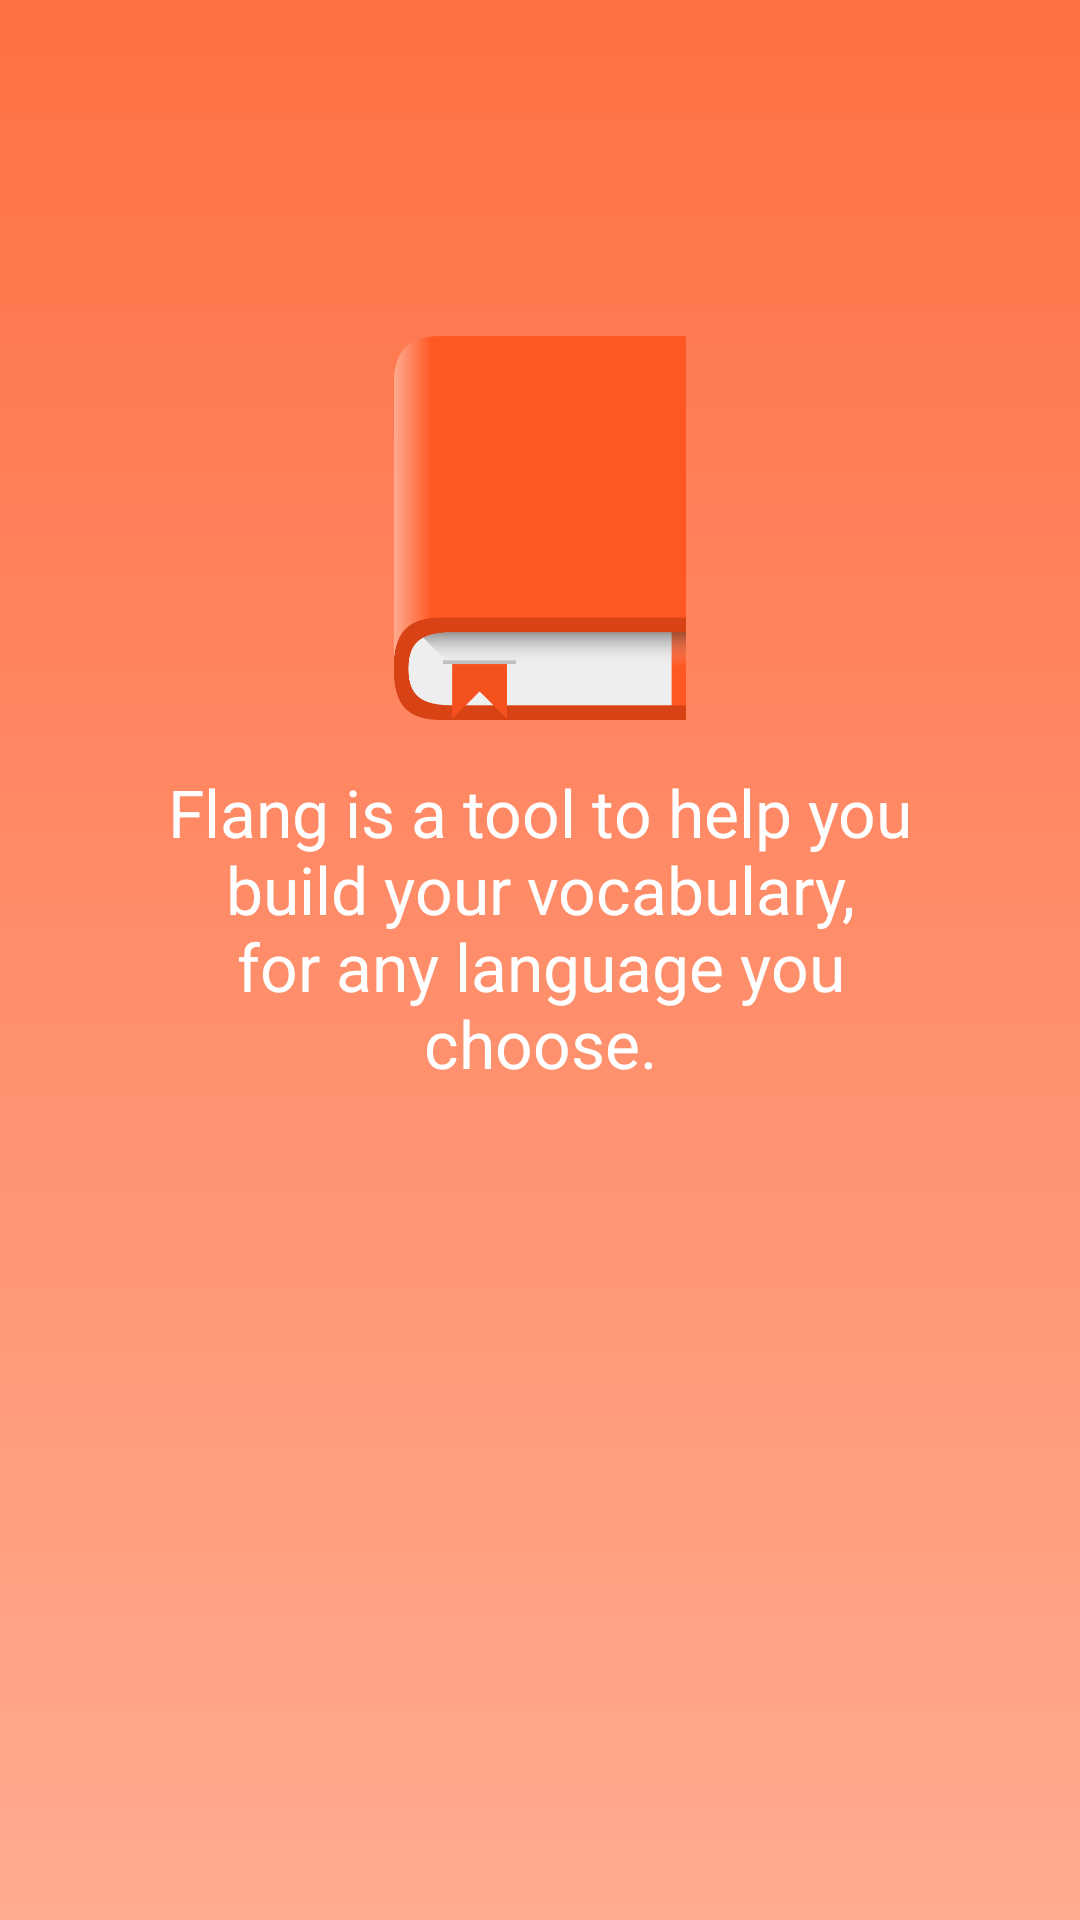

Write the Android layout XML for this screen, with the resource values it uses.
<!-- AndroidManifest.xml: application theme AppTheme -->
<!-- res/layout/intro_1.xml -->
<RelativeLayout xmlns:android="http://schemas.android.com/apk/res/android"
    android:id="@+id/content"
    android:layout_width="match_parent"
    android:layout_height="match_parent"
    android:background="@drawable/intro_backg"
    android:onClick="next"
    android:orientation="vertical"
    android:paddingBottom="@dimen/activity_horizontal_margin"
    android:paddingEnd="@dimen/activity_vertical_margin_wide"
    android:paddingLeft="@dimen/activity_vertical_margin_wide"
    android:paddingRight="@dimen/activity_vertical_margin_wide"
    android:paddingStart="@dimen/activity_vertical_margin_wide"
    android:paddingTop="@dimen/activity_vertical_margin_wide">

    <ImageView
        android:id="@+id/first_slide_image"
        android:layout_width="128dp"
        android:layout_height="128dp"
        android:layout_centerHorizontal="true"
        android:layout_marginTop="64dp"
        android:contentDescription="@string/foo"
        android:src="@drawable/books" />

    <TextView
        android:id="@+id/first_slide_text"
        android:layout_width="wrap_content"
        android:layout_height="wrap_content"
        android:layout_below="@id/first_slide_image"
        android:layout_centerHorizontal="true"
        android:gravity="center"
        android:paddingTop="@dimen/activity_horizontal_margin"
        android:text="@string/first_slide"
        android:textAppearance="@android:style/TextAppearance.DeviceDefault.Large"
        android:textColor="@color/white" />

</RelativeLayout>
<!-- resources referenced by this layout -->
<resources>
  <color name="white">#FFFFFFFF</color>
  <dimen name="activity_horizontal_margin">16dp</dimen>
  <dimen name="activity_vertical_margin_wide">48dp</dimen>
  <!-- drawable books: png bitmap (drawable, 11192 bytes) -->
  <!-- drawable intro_backg (drawable) -->
  <shape xmlns:android="http://schemas.android.com/apk/res/android">
      <gradient
          android:angle="90"
          android:endColor="@color/colorAccent"
          android:startColor="@color/colorAccentLight"
          android:type="linear" />
  </shape>
  <string name="first_slide">Flang is a tool to help you build your vocabulary,\nfor any language you choose.</string>
  <string name="foo" translatable="false">foo</string>
  <style name="AppTheme" parent="Theme.AppCompat.Light.DarkActionBar">
          
          <item name="colorPrimary">@color/colorPrimary</item>
          <item name="colorPrimaryDark">@color/colorPrimaryDark</item>
          <item name="colorAccent">@color/colorAccent</item>
      </style>
  <color name="colorAccent">#ff7043</color>
  <color name="colorAccentLight">#ffab91</color>
  <color name="colorPrimary">#f4511e</color>
  <color name="colorPrimaryDark">#d84315</color>
</resources>
